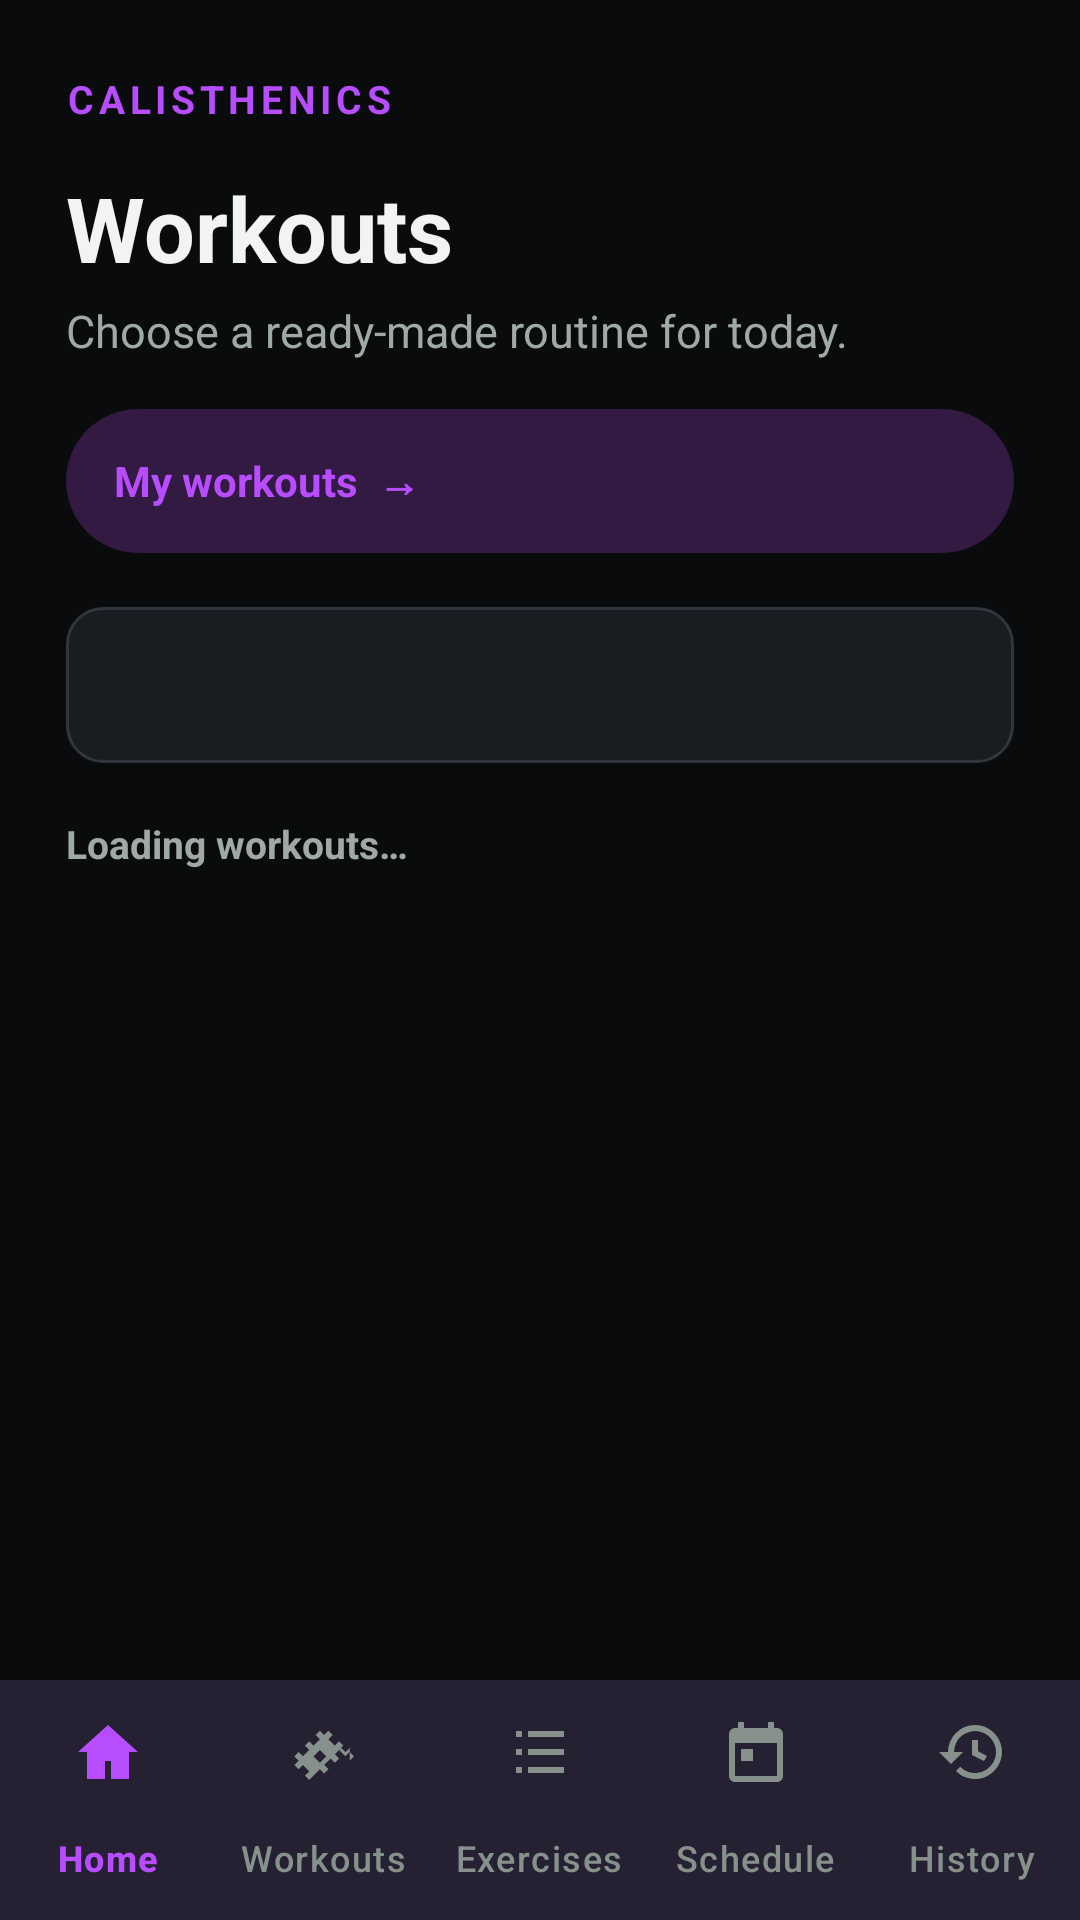

Layout XML and referenced resources for this Android screen:
<!-- AndroidManifest.xml: application theme Theme.CalisthenicsApp -->
<!-- res/layout/activity_workout_list.xml -->
<?xml version="1.0" encoding="utf-8"?>
<LinearLayout xmlns:android="http://schemas.android.com/apk/res/android"
    xmlns:app="http://schemas.android.com/apk/res-auto"
    android:id="@+id/workoutListRoot"
    android:layout_width="match_parent" android:layout_height="match_parent"
    android:orientation="vertical">
    <ScrollView android:layout_width="match_parent" android:layout_height="0dp"
        android:layout_weight="1" android:fillViewport="true">
        <LinearLayout android:layout_width="match_parent" android:layout_height="wrap_content"
            android:orientation="vertical" android:paddingStart="22dp" android:paddingTop="24dp"
            android:paddingEnd="22dp" android:paddingBottom="20dp">
            <TextView android:layout_width="wrap_content" android:layout_height="wrap_content"
                android:text="@string/brand" android:textColor="@color/performance_orange_dark" android:textSize="13sp"
                android:letterSpacing="0.12" android:textStyle="bold" />
            <TextView android:layout_width="match_parent" android:layout_height="wrap_content"
                android:layout_marginTop="14dp" android:text="@string/workout_list_title" android:textColor="@color/performance_graphite"
                android:textSize="30sp" android:textStyle="bold" />
            <TextView android:layout_width="match_parent" android:layout_height="wrap_content"
                android:layout_marginTop="4dp" android:text="@string/workout_list_subtitle"
                android:textColor="@color/performance_muted" android:textSize="15sp" />
            <TextView android:id="@+id/myWorkoutsButton" android:layout_width="match_parent"
                android:layout_height="48dp" android:layout_marginTop="16dp"
                android:background="@drawable/workout_secondary_button" android:gravity="center_vertical"
                android:paddingStart="16dp" android:paddingEnd="16dp"
                android:text="@string/workout_list_my_workouts" android:textColor="@color/performance_orange_dark"
                android:textSize="14sp" android:textStyle="bold" />
            <Spinner android:id="@+id/workoutCategoryFilter" android:layout_width="match_parent"
                android:layout_height="52dp" android:layout_marginTop="18dp"
                android:background="@drawable/input_background" android:popupBackground="@color/performance_surface" android:paddingStart="12dp"
                android:paddingEnd="10dp" />
            <TextView android:id="@+id/workoutCount" android:layout_width="match_parent"
                android:layout_height="wrap_content" android:layout_marginTop="18dp"
                android:layout_marginBottom="10dp" android:text="@string/workout_list_loading"
                android:textColor="@color/performance_muted" android:textSize="13sp" android:textStyle="bold" />
            <LinearLayout android:id="@+id/workoutList" android:layout_width="match_parent"
                android:layout_height="wrap_content" android:orientation="vertical" />
        </LinearLayout>
    </ScrollView>
    <com.google.android.material.bottomnavigation.BottomNavigationView
        android:id="@+id/bottomNavigation" android:layout_width="match_parent"
        android:layout_height="wrap_content" android:background="@color/performance_surface"
        app:itemIconTint="@color/performance_nav_colors" app:itemTextColor="@color/performance_nav_colors"
        app:labelVisibilityMode="labeled" app:menu="@menu/home_bottom_navigation" />
</LinearLayout>
<!-- resources referenced by this layout -->
<resources>
  <color name="performance_graphite">#FFF2F4F1</color>
  <color name="performance_muted">#FFA0AAA5</color>
  <color name="performance_orange_dark">#FFB84DFF</color>
  <color name="performance_surface">#FF191D21</color>
  <!-- drawable input_background (drawable) -->
  <?xml version="1.0" encoding="utf-8"?>
  <shape xmlns:android="http://schemas.android.com/apk/res/android">
      <solid android:color="@color/performance_surface" />
      <corners android:radius="12dp" />
      <stroke android:width="1dp" android:color="@color/performance_border" />
  </shape>
  <!-- drawable workout_secondary_button (drawable) -->
  <?xml version="1.0" encoding="utf-8"?>
  <shape xmlns:android="http://schemas.android.com/apk/res/android" android:shape="rectangle">
      <solid android:color="@color/performance_orange_tint" />
      <corners android:radius="24dp" />
  </shape>
  <string name="brand" translatable="false">CALISTHENICS</string>
  <string name="workout_list_loading">Loading workouts…</string>
  <string name="workout_list_my_workouts">"My workouts  →"</string>
  <string name="workout_list_subtitle">Choose a ready-made routine for today.</string>
  <string name="workout_list_title">Workouts</string>
  <style name="Theme.CalisthenicsApp" parent="Base.Theme.CalisthenicsApp">
          <item name="android:windowBackground">@color/performance_canvas</item>
      </style>
  <color name="performance_border">#FF30363B</color>
  <color name="performance_orange_tint">#FF321A42</color>
  <style name="Base.Theme.CalisthenicsApp" parent="Theme.Material3.DayNight.NoActionBar">
          <item name="colorPrimary">@color/performance_orange_dark</item>
          <item name="colorOnPrimary">@color/performance_surface</item>
          <item name="colorPrimaryContainer">@color/performance_orange_tint</item>
          <item name="colorOnPrimaryContainer">@color/performance_graphite</item>
          <item name="colorSecondary">@color/performance_graphite</item>
          <item name="colorOnSecondary">@color/performance_surface</item>
          <item name="colorSecondaryContainer">@color/performance_orange_tint</item>
          <item name="colorOnSecondaryContainer">@color/performance_graphite</item>
          <item name="colorSurface">@color/performance_surface</item>
          <item name="colorOnSurface">@color/performance_graphite</item>
          <item name="colorOutline">@color/performance_border</item>
          <item name="android:colorAccent">@color/performance_orange_dark</item>
      </style>
  <color name="performance_canvas">#FF090B0D</color>
</resources>
